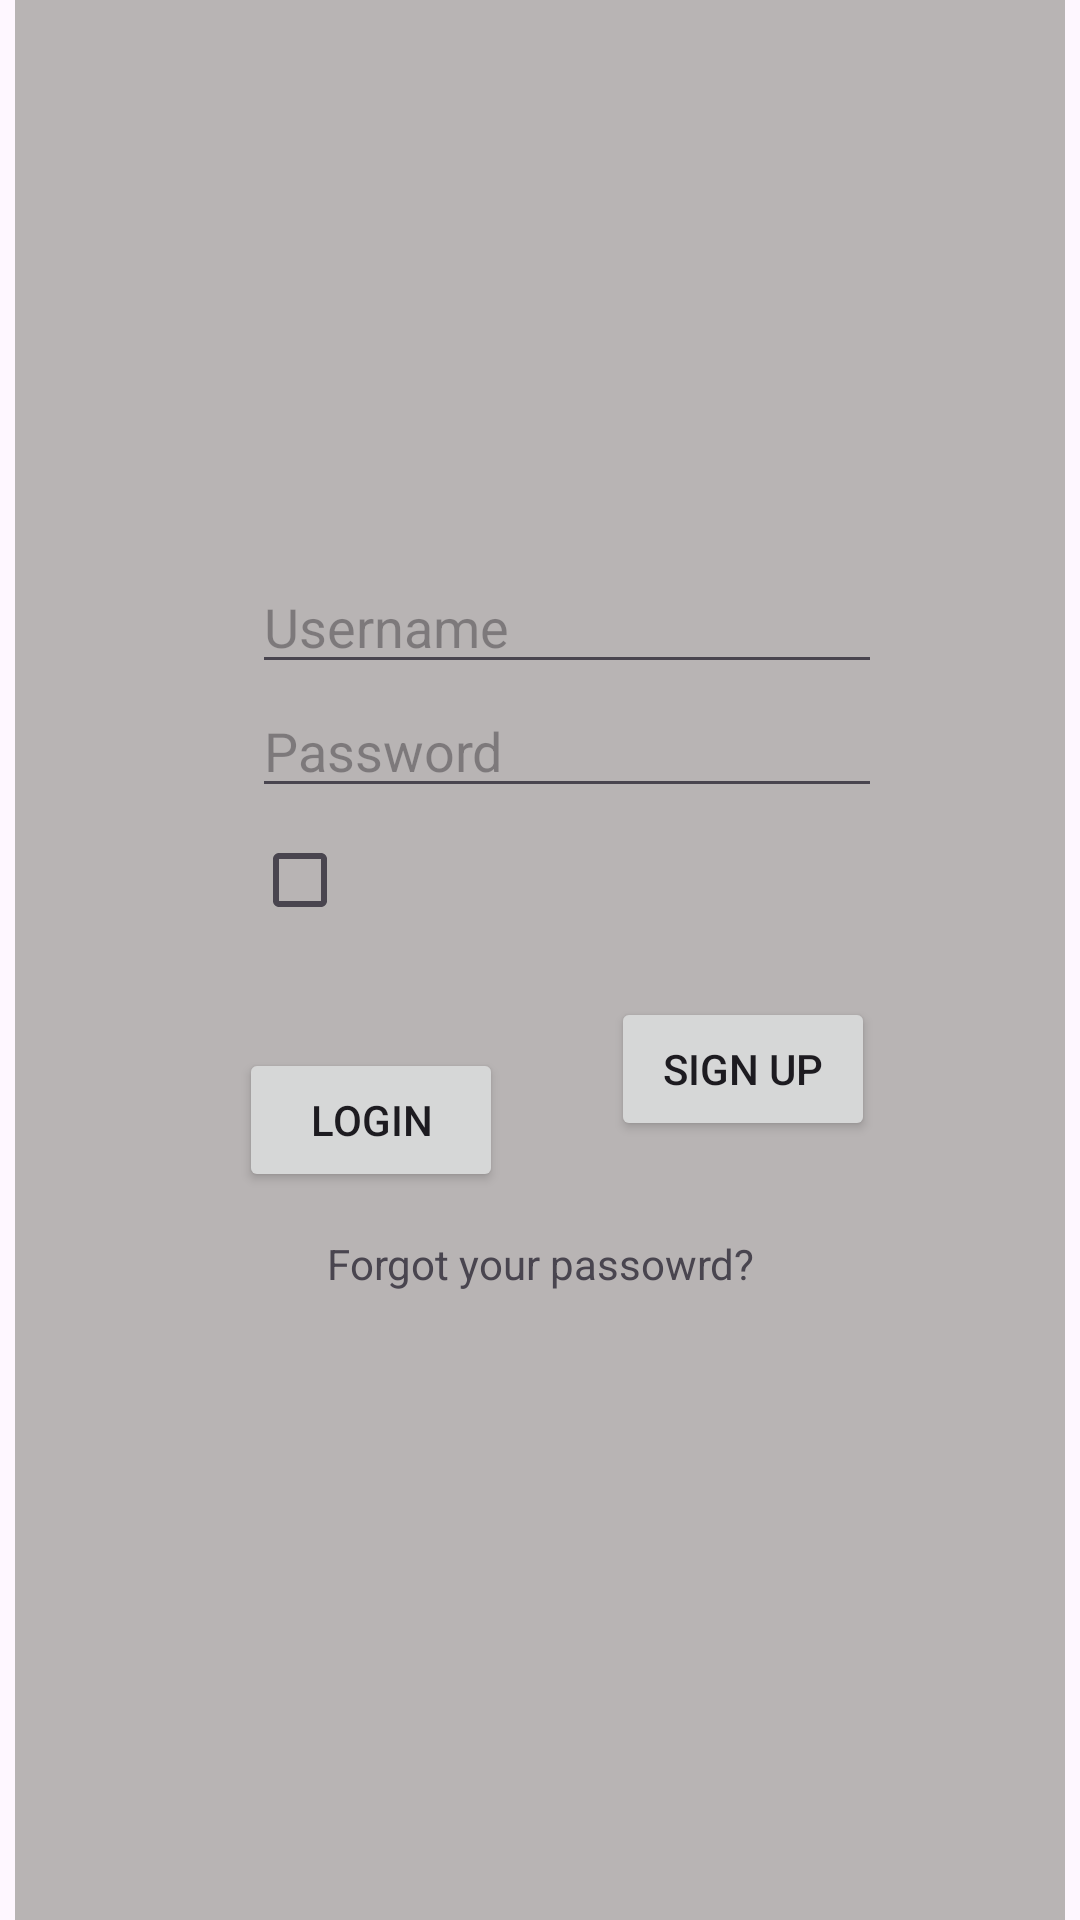

Android layout source for this screen:
<!-- AndroidManifest.xml: application theme Theme.Sovereign -->
<!-- res/layout/activity_login.xml -->
<?xml version="1.0" encoding="utf-8"?>
<androidx.constraintlayout.widget.ConstraintLayout xmlns:android="http://schemas.android.com/apk/res/android"
    xmlns:app="http://schemas.android.com/apk/res-auto"
    xmlns:tools="http://schemas.android.com/tools"
    android:id="@+id/main"
    android:layout_width="match_parent"
    android:layout_height="match_parent"
    tools:context=".Login">

    <androidx.constraintlayout.widget.ConstraintLayout
        android:layout_width="350dp"
        android:layout_height="650dp"
        android:background="#B8B4B4"
        tools:layout_editor_absoluteX="30dp"
        tools:layout_editor_absoluteY="40dp"
        app:layout_constraintTop_toTopOf="parent"
        app:layout_constraintBottom_toBottomOf="parent"
        app:layout_constraintStart_toStartOf="parent"
        app:layout_constraintEnd_toEndOf="parent">


        <Button
            android:id="@+id/login_button"
            android:layout_width="wrap_content"
            android:layout_height="wrap_content"
            android:layout_marginStart="79dp"
            android:layout_marginTop="16dp"
            android:layout_marginEnd="18dp"
            android:layout_marginBottom="253dp"
            android:text="Login"
            app:layout_constraintBottom_toBottomOf="parent"
            app:layout_constraintEnd_toStartOf="@+id/signup_button"
            app:layout_constraintStart_toStartOf="parent"
            app:layout_constraintTop_toBottomOf="@+id/checkBox" />

        <Button
            android:id="@+id/signup_button"
            android:layout_width="wrap_content"
            android:layout_height="wrap_content"
            android:layout_marginStart="18dp"
            android:layout_marginTop="63dp"
            android:layout_marginEnd="68dp"
            android:layout_marginBottom="254dp"
            android:text="Sign Up"
            app:layout_constraintBottom_toBottomOf="parent"
            app:layout_constraintEnd_toEndOf="parent"
            app:layout_constraintStart_toEndOf="@+id/login_button"
            app:layout_constraintTop_toBottomOf="@+id/password_text"
            app:layout_constraintVertical_bias="0.0" />

        <EditText
            android:id="@+id/username_text"
            android:layout_width="wrap_content"
            android:layout_height="wrap_content"
            android:layout_marginStart="79dp"
            android:layout_marginTop="196dp"
            android:layout_marginEnd="61dp"
            android:ems="10"
            android:hint="Username"
            android:inputType="text"
            app:layout_constraintBottom_toTopOf="@+id/password_text"
            app:layout_constraintEnd_toEndOf="parent"
            app:layout_constraintStart_toStartOf="parent"
            app:layout_constraintTop_toTopOf="parent" />

        <EditText
            android:id="@+id/password_text"
            android:layout_width="wrap_content"
            android:layout_height="wrap_content"
            android:layout_marginStart="79dp"
            android:layout_marginEnd="61dp"
            android:ems="10"
            android:hint="Password"
            android:inputType="textPassword"
            app:layout_constraintBottom_toTopOf="@+id/checkBox"
            app:layout_constraintEnd_toEndOf="parent"
            app:layout_constraintStart_toStartOf="parent"
            app:layout_constraintTop_toBottomOf="@+id/username_text" />

        <CheckBox
            android:id="@+id/checkBox"
            android:layout_width="wrap_content"
            android:layout_height="wrap_content"
            android:layout_marginStart="79dp"
            android:layout_marginEnd="175dp"
            android:layout_marginBottom="16dp"
            android:checked="false"
            android:text=""
            app:layout_constraintBottom_toTopOf="@+id/login_button"
            app:layout_constraintEnd_toEndOf="parent"
            app:layout_constraintHorizontal_bias="0.0"
            app:layout_constraintStart_toStartOf="parent"
            app:layout_constraintTop_toBottomOf="@+id/password_text" />

        <TextView
            android:id="@+id/forgotpass"
            android:layout_width="wrap_content"
            android:layout_height="wrap_content"
            android:text="Forgot your passowrd?"
            app:layout_constraintBottom_toBottomOf="@id/login_button"
            app:layout_constraintEnd_toEndOf="parent"
            app:layout_constraintHorizontal_bias="0.502"
            app:layout_constraintStart_toStartOf="parent"
            app:layout_constraintTop_toBottomOf="parent"
            app:layout_constraintVertical_bias="0.875" />
    </androidx.constraintlayout.widget.ConstraintLayout>

</androidx.constraintlayout.widget.ConstraintLayout>
<!-- resources referenced by this layout -->
<resources>
  <style name="Theme.Sovereign" parent="Base.Theme.Sovereign" />
  <style name="Base.Theme.Sovereign" parent="Theme.Material3.DayNight.NoActionBar">
          
          
      </style>
</resources>
